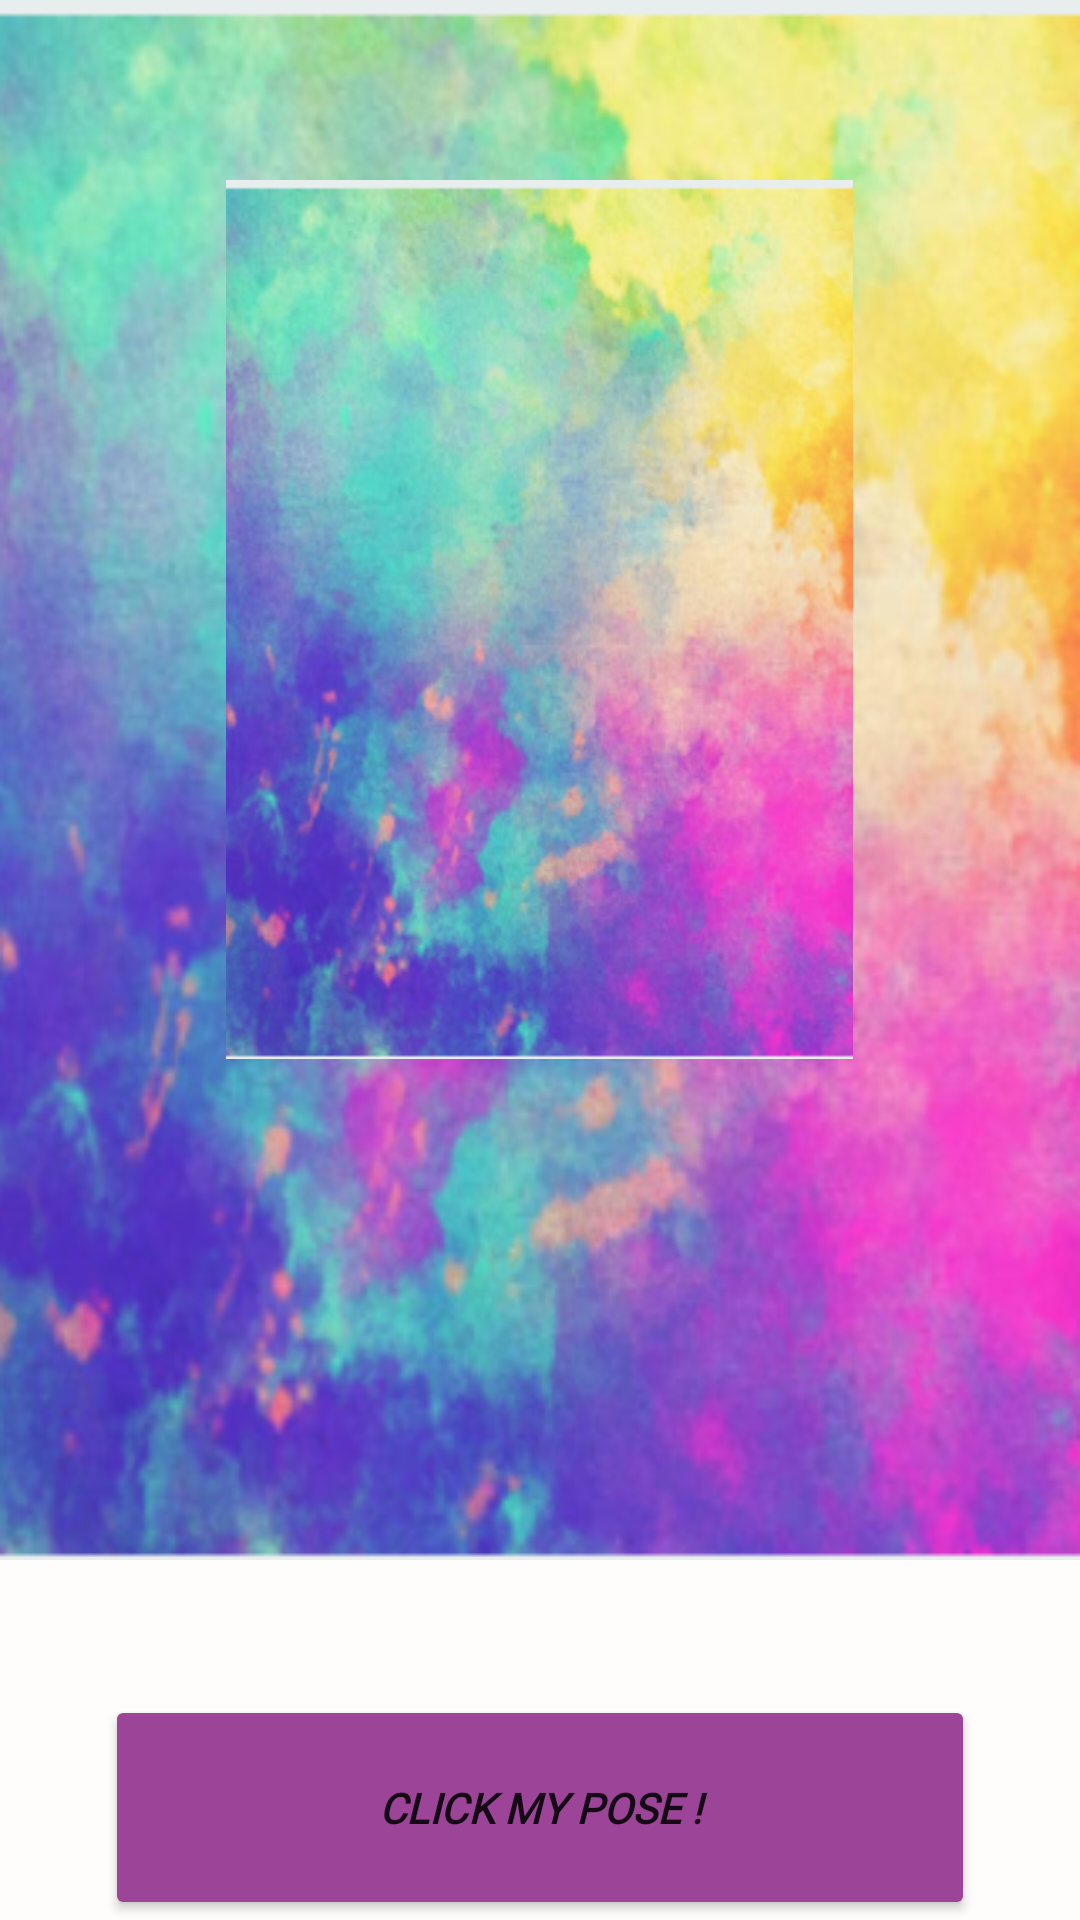

Here is an Android app screen rendered from its layout file. Give the layout XML and the strings, colors and styles it references.
<!-- AndroidManifest.xml: application theme Theme.MyApplication -->
<!-- res/layout/activity_smoke_theme.xml -->
<?xml version="1.0" encoding="utf-8"?>
<LinearLayout xmlns:android="http://schemas.android.com/apk/res/android"
    xmlns:app="http://schemas.android.com/apk/res-auto"
    xmlns:tools="http://schemas.android.com/tools"
    android:layout_width="match_parent"
    android:layout_height="match_parent"
    android:background="#FFFCFC"
    android:orientation="vertical"
    tools:context=".Smoke_theme">
    <LinearLayout
        android:layout_width="match_parent"
        android:layout_height="520dp"
        android:background="@drawable/otpback"
        android:orientation="vertical">

        <ImageView
            android:id="@+id/smoke_image"
            android:layout_width="209dp"
            android:layout_height="293dp"
            android:layout_gravity="center"
            android:layout_margin="60dp"
            android:background="@drawable/otpback" />


    </LinearLayout>

    <Button
        android:id="@+id/smoke_btn"
        android:layout_width="290dp"
        android:layout_height="1dp"
        android:layout_gravity="center"
        android:layout_marginTop="45dp"
        android:layout_weight="1"
        android:fontFamily="@font/bangers"
        android:gravity="center"
        android:text="@string/click_my_pose"
        android:textStyle="bold|italic"
        app:backgroundTint="#9C4498" />

</LinearLayout>
<!-- resources referenced by this layout -->
<resources>
  <!-- drawable otpback: png bitmap (drawable, 191236 bytes) -->
  <string name="click_my_pose">CLICK MY POSE !</string>
  <style name="Theme.MyApplication" parent="Theme.MaterialComponents.DayNight.DarkActionBar">
          
          <item name="colorPrimary">@color/teal_200</item>
          <item name="colorPrimaryVariant">@color/teal_700</item>
          <item name="colorOnPrimary">@color/white</item>
          
          <item name="colorSecondary">@color/teal_200</item>
          <item name="colorSecondaryVariant">@color/teal_200</item>
          <item name="colorOnSecondary">@color/teal_700</item>
          
          <item name="android:statusBarColor" tools:targetApi="l">?attr/colorPrimaryVariant</item>
          
      </style>
  <!-- not gathered from this repository: default colours our renderer supplied (Android Studio template values) -->
  <color name="teal_200">#FF03DAC5</color>
  <color name="teal_700">#FF018786</color>
  <color name="white">#FFFFFFFF</color>
</resources>
